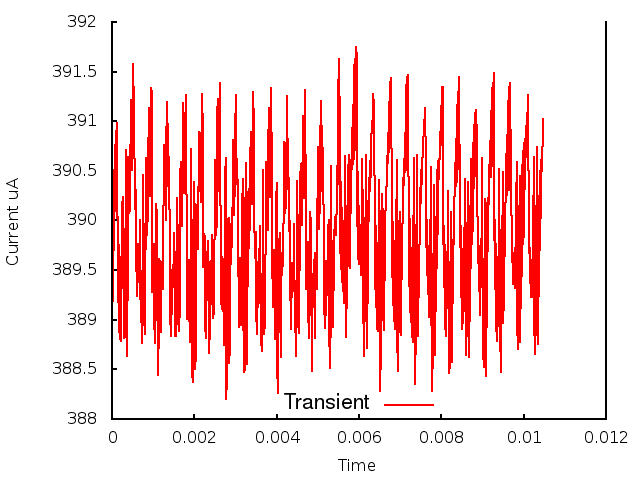

The file beside this chart, header and first rows:
0.000000, 0.000000, 3.887522
1, 0.000010, 3.894
2, 0.000020, 3.892
3, 0.000030, 3.898
4, 0.000040, 3.897
5, 0.000050, 3.905
6, 0.000060, 3.9
7, 0.000070, 3.908
8, 0.000080, 3.901
9, 0.000090, 3.909
10, 0.000100, 3.901
11, 0.000110, 3.91
12, 0.000120, 3.9
13, 0.000130, 3.909
14, 0.000140, 3.892
15, 0.000150, 3.899
16, 0.000160, 3.89
17, 0.000170, 3.898
18, 0.000180, 3.889
19, 0.000190, 3.896
20, 0.000200, 3.888
21, 0.000210, 3.896
22, 0.000220, 3.888
23, 0.000230, 3.895
24, 0.000240, 3.893
25, 0.000250, 3.901
26, 0.000260, 3.902
27, 0.000270, 3.898
28, 0.000280, 3.888
29, 0.000290, 3.888
30, 0.000300, 3.891
31, 0.000310, 3.888
32, 0.000320, 3.895
33, 0.000330, 3.903
34, 0.000340, 3.907
35, 0.000350, 3.895
36, 0.000360, 3.886
37, 0.000370, 3.89
38, 0.000380, 3.894
39, 0.000390, 3.9
40, 0.000400, 3.906
41, 0.000410, 3.906
42, 0.000420, 3.901
43, 0.000430, 3.901
44, 0.000440, 3.905
45, 0.000450, 3.91
46, 0.000460, 3.912
47, 0.000470, 3.909
48, 0.000480, 3.905
49, 0.000490, 3.906
50, 0.000500, 3.91
51, 0.000510, 3.915
52, 0.000520, 3.916
53, 0.000530, 3.911
54, 0.000540, 3.907
55, 0.000550, 3.905
56, 0.000560, 3.901
57, 0.000570, 3.904
58, 0.000580, 3.902
59, 0.000590, 3.897
60, 0.000600, 3.893
... 987 more rows
